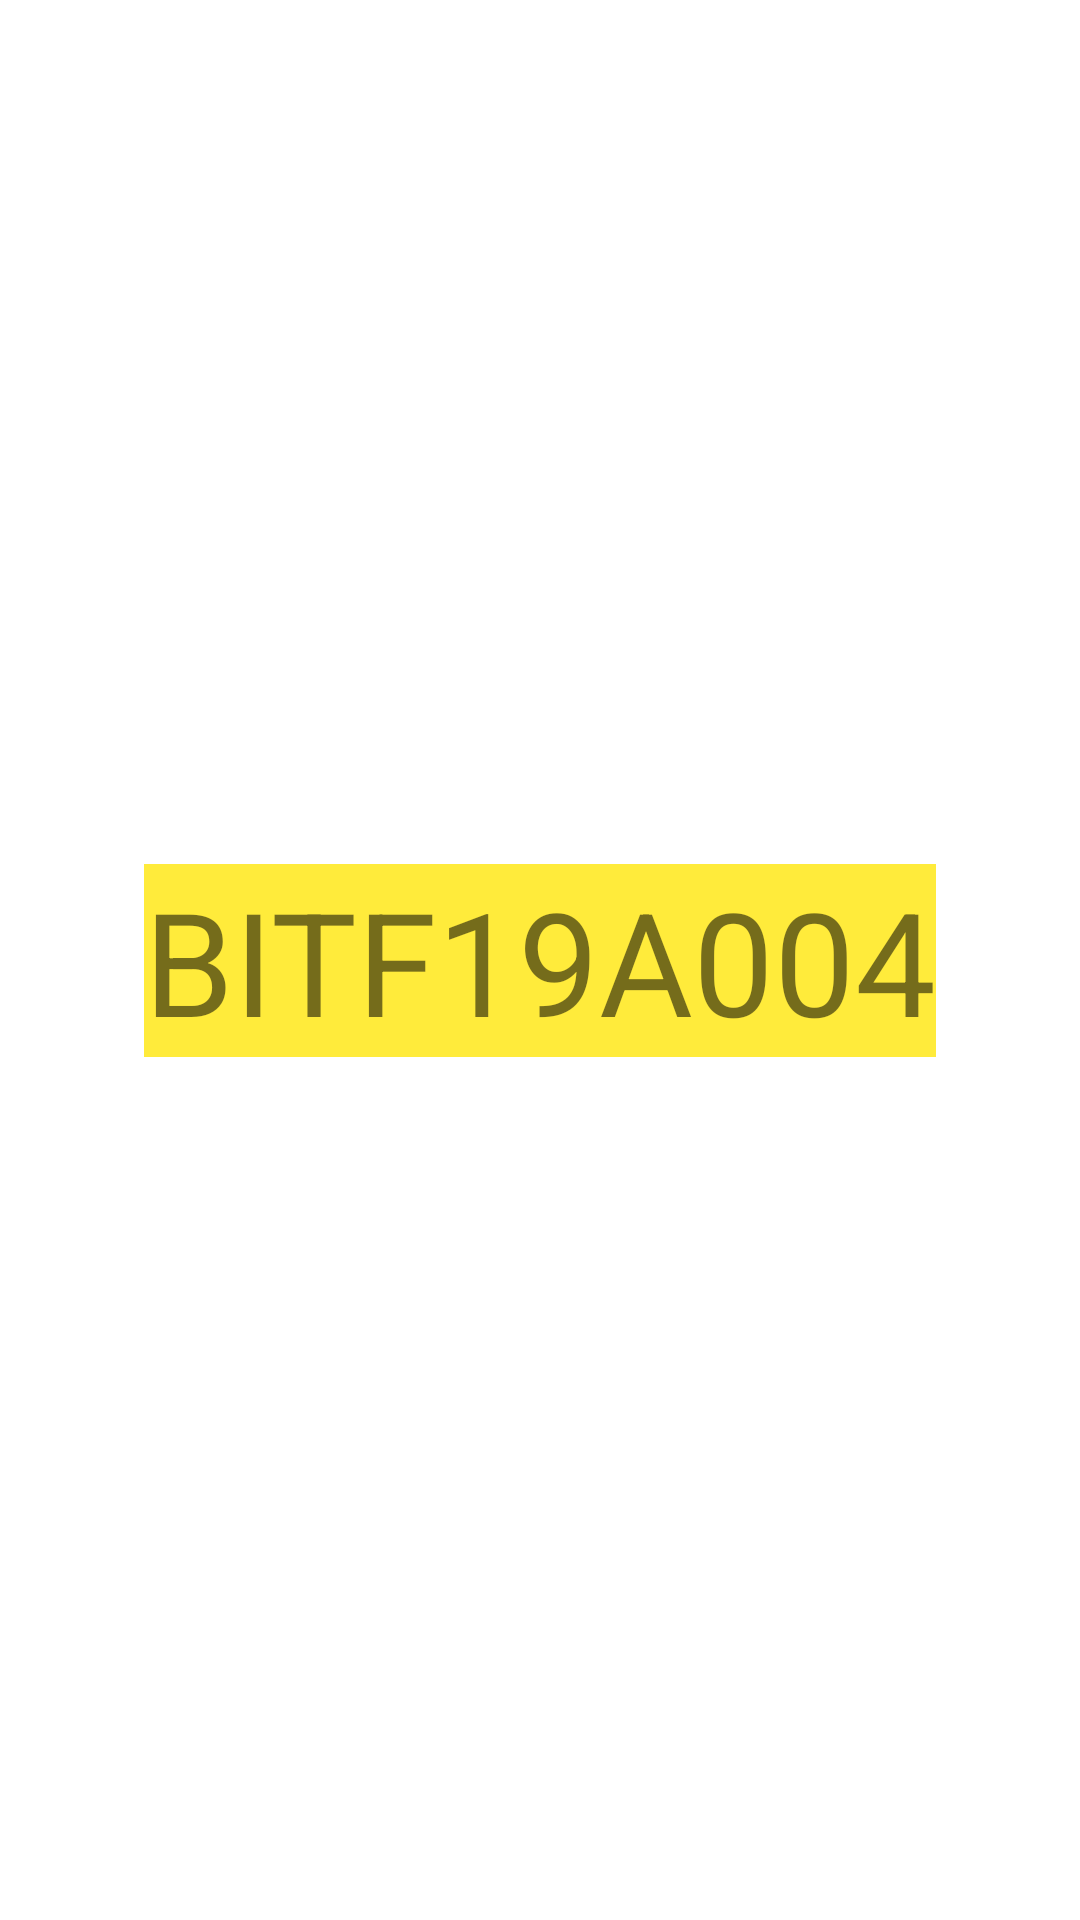

Android layout source for this screen:
<!-- AndroidManifest.xml: application theme Theme.SaveSabaq -->
<!-- res/layout/add_record.xml -->
<?xml version="1.0" encoding="utf-8"?>
<androidx.constraintlayout.widget.ConstraintLayout xmlns:android="http://schemas.android.com/apk/res/android"
    xmlns:app="http://schemas.android.com/apk/res-auto"
    android:id="@+id/addRecord_layout"
    android:layout_width="match_parent"
    android:layout_height="match_parent">

    <TextView
        android:id="@+id/textView2"
        android:layout_width="wrap_content"
        android:layout_height="wrap_content"
        android:background="#FFEB3B"
        android:text="BITF19A004"
        android:textSize="48sp"
        app:layout_constraintBottom_toBottomOf="parent"
        app:layout_constraintEnd_toEndOf="parent"
        app:layout_constraintStart_toStartOf="parent"
        app:layout_constraintTop_toTopOf="parent" />

</androidx.constraintlayout.widget.ConstraintLayout>
<!-- resources referenced by this layout -->
<resources>
  <style name="Theme.SaveSabaq" parent="Theme.MaterialComponents.DayNight.DarkActionBar">
          
          <item name="colorPrimary">@color/purple_500</item>
          <item name="colorPrimaryVariant">@color/purple_700</item>
          <item name="colorOnPrimary">@color/white</item>
          
          <item name="colorSecondary">@color/teal_200</item>
          <item name="colorSecondaryVariant">@color/teal_700</item>
          <item name="colorOnSecondary">@color/black</item>
          
          <item name="android:statusBarColor">?attr/colorPrimaryVariant</item>
          
      </style>
  <color name="purple_500">#FF6200EE</color>
  <color name="purple_700">#FF3700B3</color>
  <color name="white">#FFFFFFFF</color>
  <color name="teal_200">#FF03DAC5</color>
  <color name="teal_700">#FF018786</color>
  <color name="black">#FF000000</color>
</resources>
